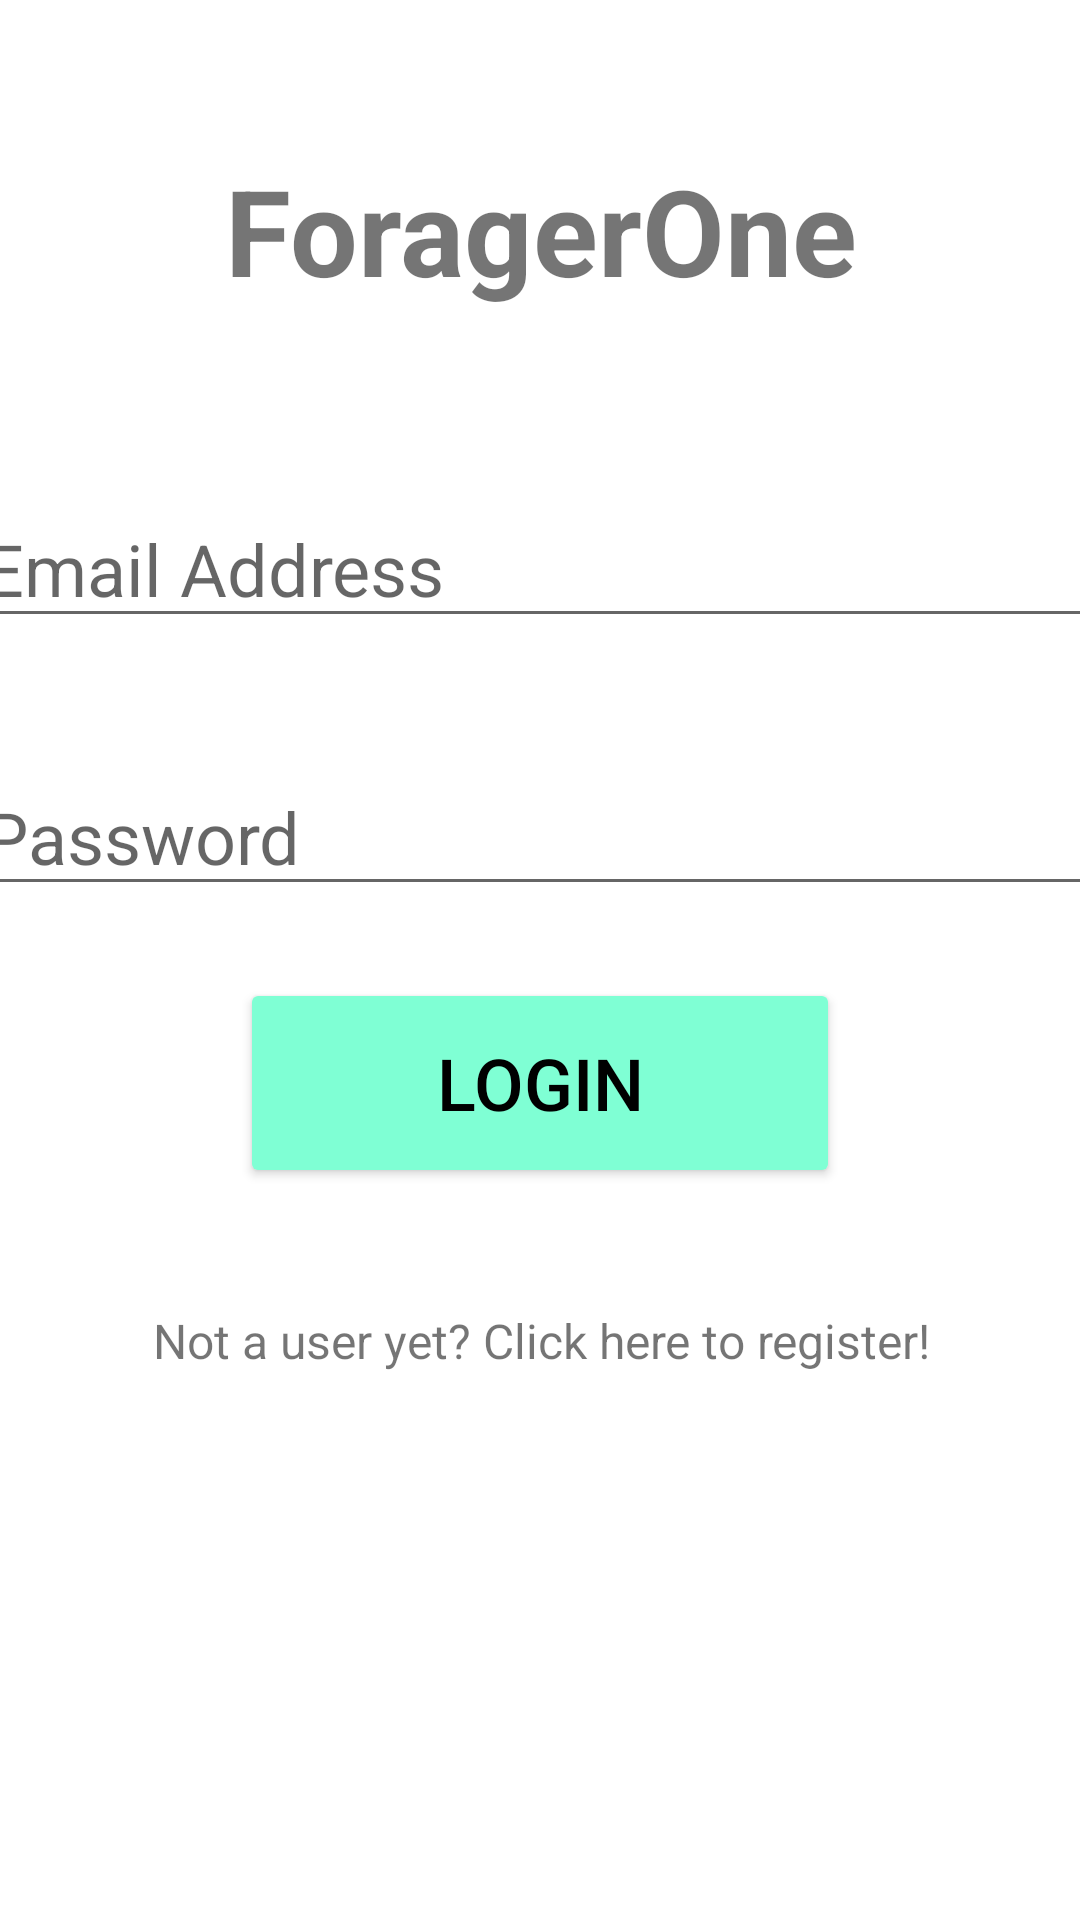

Here is an Android app screen rendered from its layout file. Give the layout XML and the strings, colors and styles it references.
<!-- AndroidManifest.xml: application theme Theme.Foreger -->
<!-- res/layout/activity_main.xml -->
<?xml version="1.0" encoding="utf-8"?>
<androidx.constraintlayout.widget.ConstraintLayout xmlns:android="http://schemas.android.com/apk/res/android"
    xmlns:app="http://schemas.android.com/apk/res-auto"
    xmlns:tools="http://schemas.android.com/tools"
    android:layout_width="match_parent"
    android:layout_height="match_parent"
    tools:context=".MainActivity">

    <TextView
        android:id="@+id/title"
        android:layout_width="wrap_content"
        android:layout_height="wrap_content"
        android:text="ForagerOne"
        android:textSize="40sp"
        android:textAlignment="center"
        android:textStyle="bold"
        app:layout_constraintLeft_toLeftOf="parent"
        app:layout_constraintRight_toRightOf="parent"
        app:layout_constraintTop_toTopOf="parent"
        android:layout_marginTop="50dp"/>

    <EditText
        android:id="@+id/email"
        android:layout_width="380dp"
        android:layout_height="wrap_content"
        android:layout_marginTop="60dp"
        android:hint="Email Address"
        android:inputType="textEmailAddress"
        android:textSize="24sp"
        app:layout_constraintLeft_toLeftOf="parent"
        app:layout_constraintRight_toRightOf="parent"
        app:layout_constraintTop_toBottomOf="@id/title"
        />
    <EditText
        android:id="@+id/password"
        android:layout_width="380dp"
        android:layout_height="wrap_content"
        android:layout_marginTop="40dp"
        android:hint="Password"
        android:inputType="textPassword"
        android:textSize="24sp"
        app:layout_constraintLeft_toLeftOf="parent"
        app:layout_constraintRight_toRightOf="parent"
        app:layout_constraintTop_toBottomOf="@id/email"
        />

    <Button
        android:id="@+id/login"
        android:layout_width="200dp"
        android:layout_height="70dp"
        android:layout_marginTop="24dp"
        android:text="login"
        android:textSize="24sp"
        android:backgroundTint="#7FFFD4"
        android:textColor="@color/black"
        app:layout_constraintLeft_toLeftOf="parent"
        app:layout_constraintRight_toRightOf="parent"
        app:layout_constraintTop_toBottomOf="@id/password"
        />

    <TextView
        android:id="@+id/register"
        android:layout_width="380dp"
        android:layout_height="wrap_content"
        android:layout_marginTop="40dp"
        android:textAlignment="center"
        android:text="Not a user yet? Click here to register!"
        android:textSize="16sp"
        app:layout_constraintLeft_toLeftOf="parent"
        app:layout_constraintRight_toRightOf="parent"
        app:layout_constraintTop_toBottomOf="@id/login"/>

</androidx.constraintlayout.widget.ConstraintLayout>
<!-- resources referenced by this layout -->
<resources>
  <style name="Theme.Foreger" parent="Theme.MaterialComponents.DayNight.NoActionBar">
          
          <item name="colorPrimary">@color/purple_500</item>
          <item name="colorPrimaryVariant">@color/purple_700</item>
          <item name="colorOnPrimary">@color/white</item>
          
          <item name="colorSecondary">@color/teal_200</item>
          <item name="colorSecondaryVariant">@color/teal_700</item>
          <item name="colorOnSecondary">@color/black</item>
          
          <item name="android:statusBarColor" tools:targetApi="l">?attr/colorPrimaryVariant</item>
          
      </style>
  <!-- not gathered from this repository: default colours our renderer supplied (Android Studio template values) -->
  <color name="purple_500">#FF6200EE</color>
  <color name="purple_700">#FF3700B3</color>
  <color name="teal_200">#FF03DAC5</color>
  <color name="teal_700">#FF018786</color>
  <color name="black">#FF000000</color>
  <color name="white">#FFFFFFFF</color>
</resources>
